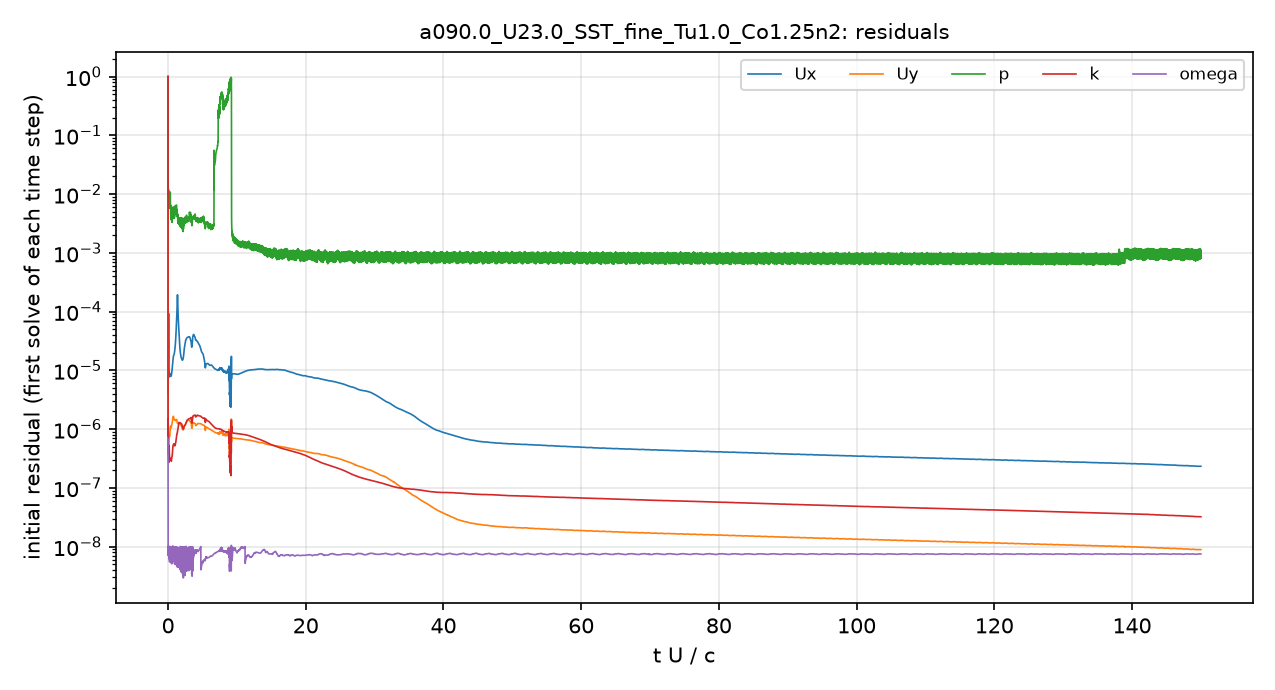

The table this chart was drawn from, first rows:
# first initial residual per time step; …
t_s, Ux_initial, Uy_initial, p_initial, k_initial, omega_initial
2.5043488e-08, 1, 1, 1, 1, 6.7864192e-07
9.5766074e-06, 4.319646e-06, 6.4111758e-07, 0.0383, 9.7461895e-07, 9.8755153e-09
2.4273515e-05, 4.7785888e-06, 5.2208096e-07, 0.02319, 1.5493625e-06, 9.4657019e-09
4.1473934e-05, 5.9105037e-06, 5.0059544e-07, 0.01236, 1.3315324e-06, 8.1200662e-09
6.2145651e-05, 7.5265804e-06, 5.0294549e-07, 0.01007, 8.9262141e-07, 7.3540807e-09
8.4714332e-05, 8.3837994e-06, 4.3533578e-07, 0.008491, 4.7620194e-07, 8.2871722e-09
0.0001083, 9.9765913e-06, 3.8287035e-07, 0.01025, 3.8592337e-07, 7.5215973e-09
0.000132, 1.5047616e-05, 3.6270631e-07, 0.01112, 3.5155765e-07, 8.9374493e-09
0.0001562, 4.7877172e-05, 3.7763109e-07, 0.009377, 3.2366018e-07, 7.3571375e-09
0.0001805, 2.9709953e-05, 4.1584437e-07, 0.007153, 2.8870531e-07, 8.9575361e-09
0.0002056, 1.5389314e-05, 4.6252203e-07, 0.007346, 2.7170845e-07, 7.4119205e-09
0.0002322, 1.1285896e-05, 5.164212e-07, 0.006817, 3.0945879e-07, 1.0043889e-08
0.00026, 9.7580294e-06, 5.9378385e-07, 0.006196, 3.5969177e-07, 9.7163276e-09
0.0002903, 9.391605e-06, 7.0862935e-07, 0.007106, 4.4762403e-07, 8.2159454e-09
0.000323, 9.4135505e-06, 8.0438377e-07, 0.006605, 5.2412479e-07, 8.0401144e-09
0.0003585, 9.0642254e-06, 8.1719089e-07, 0.006885, 4.796797e-07, 9.04086e-09
0.0003945, 8.589123e-06, 7.9389207e-07, 0.008194, 3.860022e-07, 8.1036008e-09
0.0004308, 8.1313289e-06, 7.6936864e-07, 0.007529, 3.4003588e-07, 7.5761262e-09
0.0004666, 7.7642925e-06, 7.5227082e-07, 0.006116, 3.104228e-07, 6.7503946e-09
0.0005043, 7.7657517e-06, 7.7982653e-07, 0.006595, 3.0944122e-07, 6.8421111e-09
0.0005435, 7.9671666e-06, 8.3835574e-07, 0.0078, 3.1361907e-07, 7.0182741e-09
0.0005841, 8.4607625e-06, 9.1474776e-07, 0.006314, 2.9719824e-07, 7.5416885e-09
0.0006262, 8.7547827e-06, 9.7859344e-07, 0.006362, 2.9400272e-07, 7.6881874e-09
0.0006691, 8.814813e-06, 1.0353525e-06, 0.009095, 3.006605e-07, 8.3274605e-09
0.0007147, 8.7481653e-06, 1.0918239e-06, 0.006945, 3.1371477e-07, 1.0041384e-08
0.0007621, 8.6570681e-06, 1.1213049e-06, 0.005786, 3.1414246e-07, 6.4386291e-09
0.000812, 8.4491607e-06, 1.1233251e-06, 0.005356, 3.0657169e-07, 6.2910115e-09
0.0008623, 8.1438259e-06, 1.1136836e-06, 0.003895, 3.1183144e-07, 6.1924804e-09
0.0009134, 7.9674582e-06, 1.0704466e-06, 0.004804, 3.0239196e-07, 7.8009924e-09
0.0009643, 8.022929e-06, 1.0676678e-06, 0.004901, 2.8443086e-07, 7.5253443e-09
0.001017, 8.3081818e-06, 1.1108564e-06, 0.005025, 2.8968455e-07, 8.5028665e-09
0.001071, 8.869148e-06, 1.1511732e-06, 0.004754, 3.0979033e-07, 9.1277625e-09
0.001126, 9.3410369e-06, 1.1835652e-06, 0.004585, 3.2481834e-07, 9.2918935e-09
0.001182, 9.7841662e-06, 1.2196535e-06, 0.003417, 3.372424e-07, 9.4997218e-09
0.00124, 1.0540219e-05, 1.2667216e-06, 0.003356, 3.4898156e-07, 5.8525402e-09
0.0013, 1.1715938e-05, 1.3427505e-06, 0.004562, 3.7024742e-07, 6.6491375e-09
0.001364, 1.3160196e-05, 1.4530576e-06, 0.005264, 4.2952474e-07, 7.4387217e-09
0.001433, 1.4670306e-05, 1.5571486e-06, 0.00445, 4.8670755e-07, 7.9344679e-09
0.001505, 1.5933655e-05, 1.6215644e-06, 0.004873, 5.1543219e-07, 9.2595034e-09
0.001581, 1.6841227e-05, 1.6488617e-06, 0.005957, 5.3681937e-07, 7.4654294e-09
0.001656, 1.762225e-05, 1.6153463e-06, 0.004682, 5.5725681e-07, 5.4631726e-09
0.001729, 1.8046672e-05, 1.5627984e-06, 0.004989, 5.6152961e-07, 6.9468588e-09
0.001801, 1.8414858e-05, 1.5071656e-06, 0.005003, 5.5575559e-07, 6.0571486e-09
0.00187, 1.9060925e-05, 1.4637715e-06, 0.003964, 5.4008657e-07, 9.600121e-09
0.001939, 2.0031644e-05, 1.4313486e-06, 0.004128, 5.2363874e-07, 8.8687134e-09
0.002007, 2.1328438e-05, 1.4171672e-06, 0.004441, 5.1661627e-07, 6.7810406e-09
0.002076, 2.2983169e-05, 1.4090338e-06, 0.004816, 5.2468794e-07, 5.2477699e-09
0.002144, 2.5092459e-05, 1.4028787e-06, 0.005186, 5.3819207e-07, 9.096214e-09
0.002213, 2.7935945e-05, 1.3988142e-06, 0.006184, 5.5076632e-07, 6.7258163e-09
0.002282, 3.1811749e-05, 1.4008825e-06, 0.005276, 5.7105486e-07, 4.9962237e-09
0.002352, 3.7201438e-05, 1.4095395e-06, 0.006142, 6.0133031e-07, 8.8415821e-09
0.002425, 4.4638209e-05, 1.4222613e-06, 0.006905, 6.4790722e-07, 7.404855e-09
0.002498, 5.4659179e-05, 1.4360475e-06, 0.004952, 7.054456e-07, 6.4185042e-09
0.002575, 6.9201528e-05, 1.4536112e-06, 0.004988, 7.7585229e-07, 6.4059141e-09
0.00265, 8.6497535e-05, 1.3971361e-06, 0.005376, 8.0948519e-07, 7.4552525e-09
0.002723, 0.0001124, 1.3236447e-06, 0.004848, 8.3236222e-07, 5.7591712e-09
0.002793, 0.0001577, 1.2791178e-06, 0.004483, 8.672166e-07, 8.1730809e-09
0.002862, 0.0001918, 1.2547927e-06, 0.00417, 9.1327259e-07, 7.9573381e-09
0.00293, 0.0001423, 1.2398004e-06, 0.003973, 9.6436644e-07, 6.8343459e-09
... 4,941 more rows
